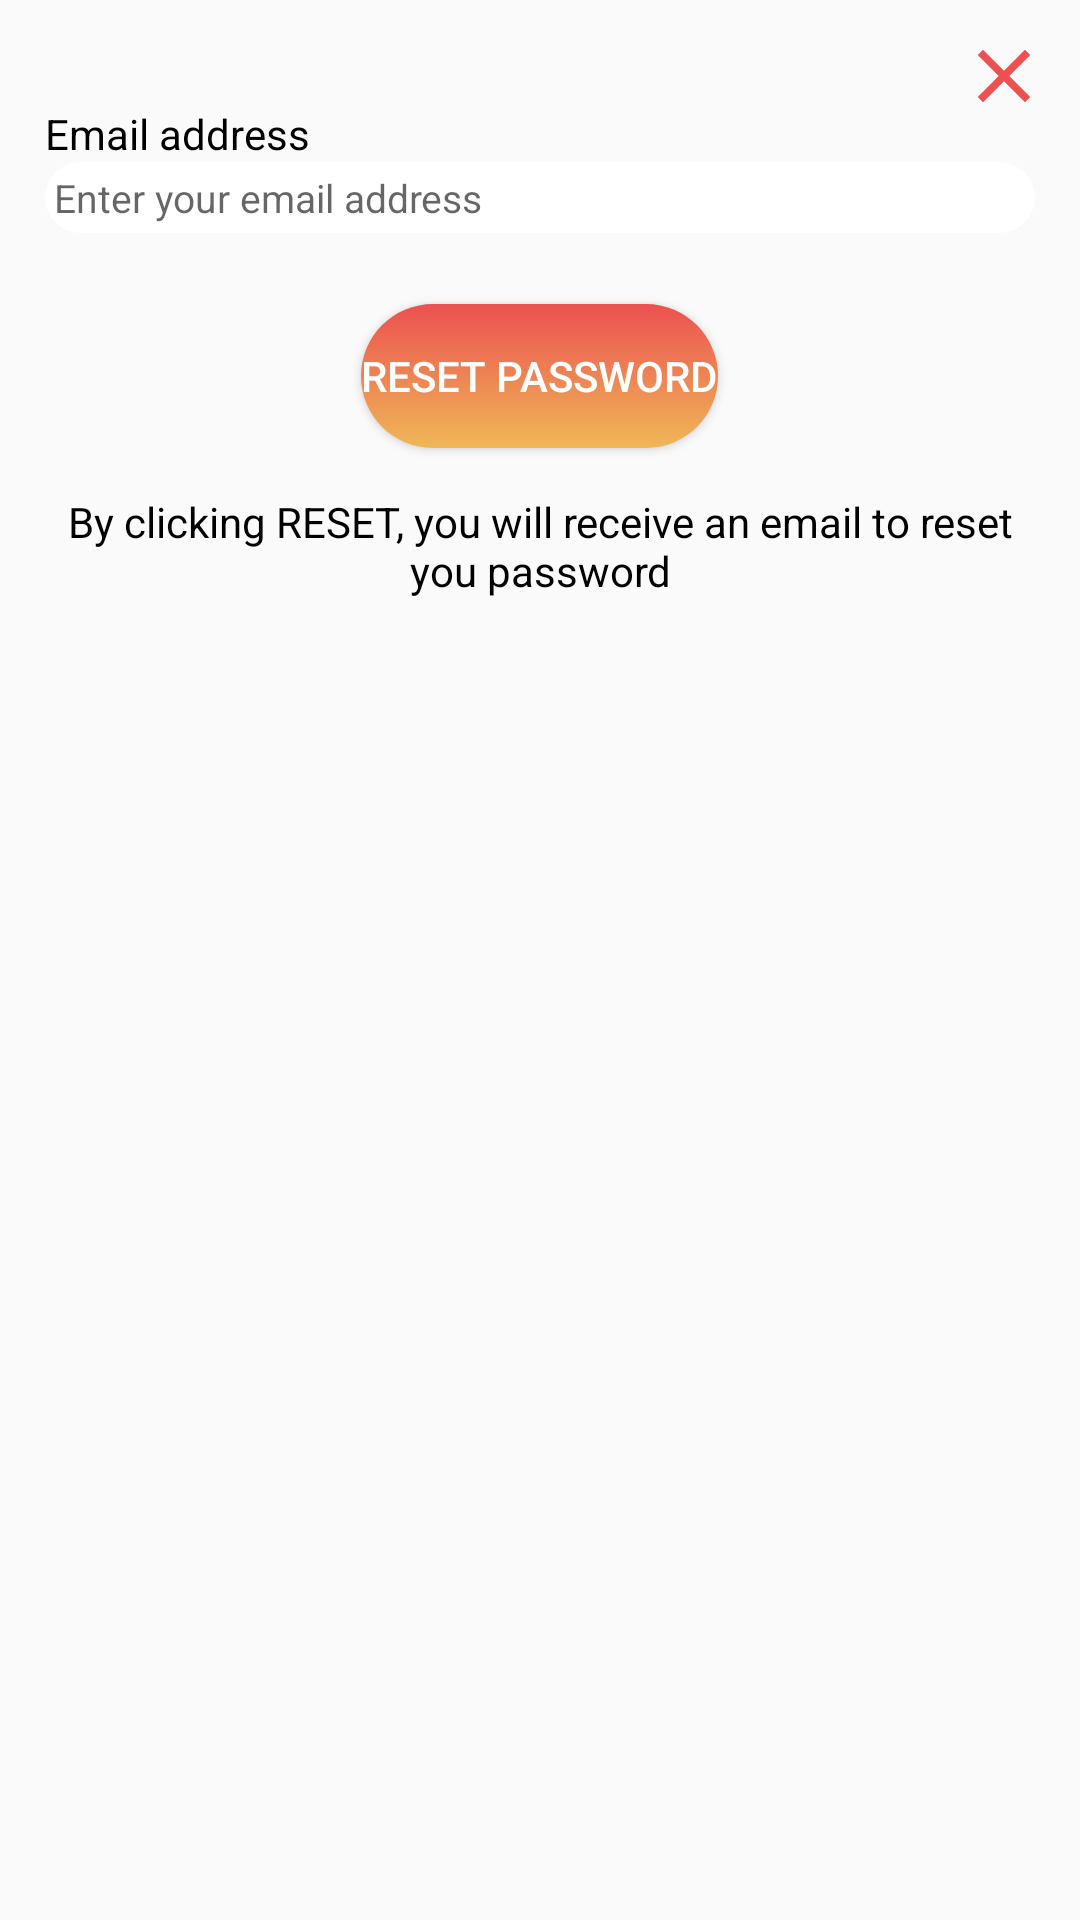

The Android layout XML behind this screen, and the referenced resources:
<!-- AndroidManifest.xml: application theme Theme.Maestro -->
<!-- res/layout/reset_password_fragment.xml -->
<?xml version="1.0" encoding="utf-8"?>
<FrameLayout
    xmlns:android="http://schemas.android.com/apk/res/android"
    android:layout_width="wrap_content"
    android:layout_height="wrap_content"
    android:padding="15dp">

    <ImageView
        android:layout_width="30dp"
        android:layout_height="30dp"
        android:layout_gravity="top|end"
        android:layout_marginTop="-5dp"
        android:layout_marginEnd="-5dp"
        android:scaleType="centerCrop"
        android:id="@+id/close_reset"
        android:clickable="true"
        android:src="@drawable/close"/>

    <LinearLayout
        android:layout_width="wrap_content"
        android:layout_height="wrap_content"
        android:orientation="vertical">
    <TextView
        android:layout_width="wrap_content"
        android:layout_height="wrap_content"
        android:text="@string/email"
        android:textColor="@color/black"
        android:layout_marginTop="20dp"/>
    <EditText
        android:textColor="@color/black"
        android:layout_width="match_parent"
        android:layout_height="wrap_content"
        android:hint="@string/enter_email"
        android:background="@drawable/edittextshape"
        android:inputType="textEmailAddress"
        android:textSize="13sp"
        android:id="@+id/reset_email"/>
    <TextView
        android:layout_width="wrap_content"
        android:layout_height="wrap_content"
        android:textSize="10sp"
        android:id="@+id/reset_note"
        android:textColor="#C11313"
        android:text=""/>

    <Button
        android:layout_width="wrap_content"
        android:layout_height="wrap_content"
        android:text="@string/reset_password"
        android:layout_gravity="center"
        android:id="@+id/reset_btn"
        android:background="@drawable/buttonshape"
        android:textColor="@color/white"
        android:layout_marginTop="10dp"/>

    <TextView
        android:layout_width="wrap_content"
        android:layout_height="wrap_content"
        android:gravity="center"
        android:layout_marginTop="15dp"
        android:textColor="@color/black"
        android:text="@string/reset_password_note"/>

    </LinearLayout>
</FrameLayout>
<!-- resources referenced by this layout -->
<resources>
  <color name="black">#FF000000</color>
  <color name="white">#FFFFFFFF</color>
  <!-- drawable buttonshape (drawable) -->
  <?xml version="1.0" encoding="utf-8"?>
  <shape xmlns:android="http://schemas.android.com/apk/res/android" android:shape="rectangle" >
      <corners
          android:radius="35dp"
          />
      <gradient
          android:angle="270"
          android:centerX="16"
          android:centerY="484"
          android:startColor="#EC5151"
          android:endColor="#EFB756"
          android:type="linear"
          />
      <padding
          android:left="0dp"
          android:top="0dp"
          android:right="0dp"
          android:bottom="0dp"
          />
  
  </shape>
  <!-- drawable close (drawable) -->
  <vector android:height="10dp"
      android:viewportHeight="24"
      android:viewportWidth="24"
      android:width="10dp"
      xmlns:android="http://schemas.android.com/apk/res/android">
      <path android:fillColor="@color/orange"
          android:pathData="M19,6.41L17.59,5 12,10.59 6.41,5 5,6.41 10.59,12 5,17.59 6.41,19 12,13.41 17.59,19 19,17.59 13.41,12z"/>
  </vector>
  <!-- drawable edittextshape (drawable) -->
  <?xml version="1.0" encoding="utf-8"?>
  <shape xmlns:android="http://schemas.android.com/apk/res/android">
      <solid android:color="@color/white" />
  
      <corners android:radius="50dp" />
  
      <padding
          android:bottom="3dp"
          android:left="3dp"
          android:right="3dp"
          android:top="3dp" />
  
  </shape>
  <string name="email">Email address</string>
  <string name="enter_email">Enter your email address</string>
  <string name="reset_password">Reset password</string>
  <string name="reset_password_note">By clicking RESET, you will receive an email to reset you password</string>
  <style name="Theme.Maestro" parent="Theme.AppCompat.Light.NoActionBar">
          
          <item name="colorPrimary">@color/purple_500</item>
          <item name="colorPrimaryVariant">@color/purple_700</item>
          <item name="colorOnPrimary">@color/white</item>
          
          <item name="colorSecondary">@color/teal_200</item>
          <item name="colorSecondaryVariant">@color/teal_700</item>
          <item name="colorOnSecondary">@color/black</item>
          
          <item name="android:statusBarColor" tools:targetApi="l">?attr/colorPrimaryVariant</item>
          
      </style>
  <color name="orange">#EC5151</color>
  <color name="purple_500">#FF6200EE</color>
  <color name="purple_700">#FF3700B3</color>
  <color name="teal_200">#FF03DAC5</color>
  <color name="teal_700">#FF018786</color>
</resources>
